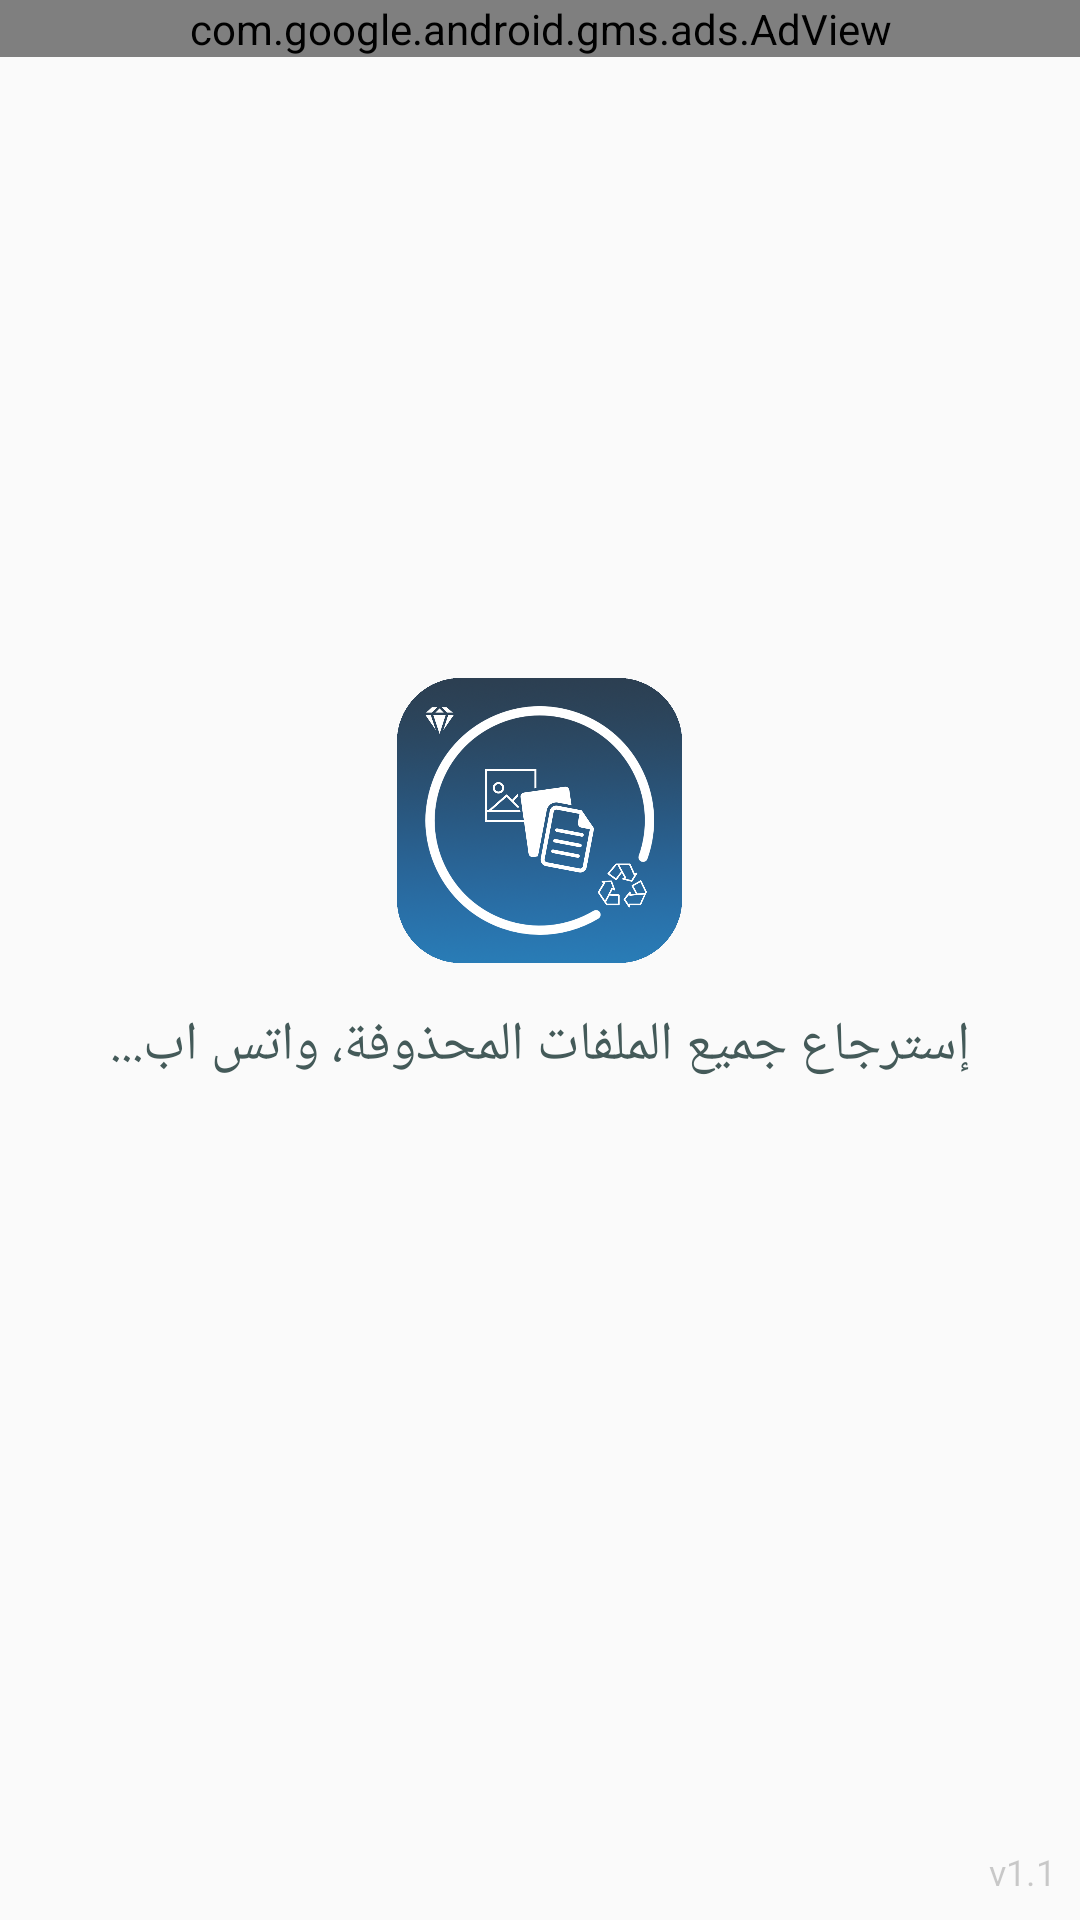

This screen was rendered from an Android layout file. Write that file and the resources it references.
<!-- AndroidManifest.xml: activity theme MyTheme -->
<!-- res/layout/activity_launch_screen.xml -->
<?xml version="1.0" encoding="utf-8"?>
<LinearLayout
    xmlns:android="http://schemas.android.com/apk/res/android"
    xmlns:app="http://schemas.android.com/apk/res-auto"
    xmlns:tools="http://schemas.android.com/tools"
    android:layout_width="match_parent"
    android:layout_height="match_parent"
    android:orientation="vertical"
    android:gravity="center_vertical"
    tools:context=".LaunchScreenActivity"
    android:weightSum="3">
    <com.google.android.gms.ads.AdView
        android:id="@+id/ad_view"
        android:layout_width="match_parent"
        android:layout_height="wrap_content"
        android:layout_centerHorizontal="true"
        android:layout_alignParentBottom="true"
        app:adSize="BANNER"
        app:adUnitId="ca-app-pub-3940256099942544/6300978111" />
    <LinearLayout
        android:layout_width="match_parent"
        android:layout_height="0dip"
        android:layout_gravity="top"
        android:layout_weight="1"
        android:orientation="vertical"></LinearLayout>

    <LinearLayout
        android:layout_width="match_parent"
        android:layout_height="0dip"
        android:layout_gravity="center_vertical"
        android:layout_weight="1.4"
        android:orientation="vertical">

        <ImageView
            android:layout_width="95dp"
            android:layout_height="95dp"
            android:layout_gravity="center_horizontal"
            android:scaleType="fitXY"
            android:src="@drawable/logo"
            android:layout_marginBottom="15dp"/>

        <TextView
            android:layout_width="match_parent"
            android:layout_height="wrap_content"
            android:gravity="center"
            android:text="@string/app_name"
            android:textAlignment="gravity"
            android:textColor="#445a59"

            android:textSize="18dp" />

    </LinearLayout>
    <LinearLayout
        android:layout_width="match_parent"
        android:layout_height="0dip"
        android:layout_weight="0.3"
        android:gravity="bottom"
        android:orientation="vertical">

        <ProgressBar
            style="?android:attr/progressBarStyleLarge"
            android:layout_width="28dp"
            android:layout_height="28dp"
            android:layout_gravity="bottom|center"
            android:indeterminate="true"
            android:indeterminateDrawable="@drawable/progress" />
    </LinearLayout>
    <LinearLayout
        android:layout_width="match_parent"
        android:layout_height="0dip"
        android:layout_weight="0.3"
        android:gravity="bottom"
        android:orientation="vertical">

        <TextView
            android:layout_width="match_parent"
            android:layout_height="wrap_content"
            android:layout_marginTop="10dp"
            android:text="v1.1"
            android:textSize="12dp"
            android:gravity="right"
            android:textAlignment="gravity"
            android:layout_margin="8dp"
            android:textColor="@color/black_trans80"/>
    </LinearLayout>

</LinearLayout>
<!-- resources referenced by this layout -->
<resources>
  <color name="black_trans80">#33000000</color>
  <!-- drawable logo: png bitmap (drawable, 621104 bytes) -->
  <string name="app_name">إسترجاع جميع الملفات المحذوفة، واتس اب...</string>
  <style name="MyTheme" parent="Base.MyTheme" />
  <style name="Base.MyTheme" parent="Theme.AppCompat.Light.NoActionBar">
          <item name="colorPrimary">@color/primary_500</item>
          <item name="colorPrimaryDark">@color/accent_500</item>
          <item name="colorAccent">@color/accent_500</item>
          <item name="windowActionBar">false</item>
          <item name="windowActionBarOverlay">true</item>
          <item name="windowNoTitle">true</item>
          
      </style>
  <color name="primary_500">#2980b9</color>
  <color name="accent_500">#2980b9</color>
</resources>
